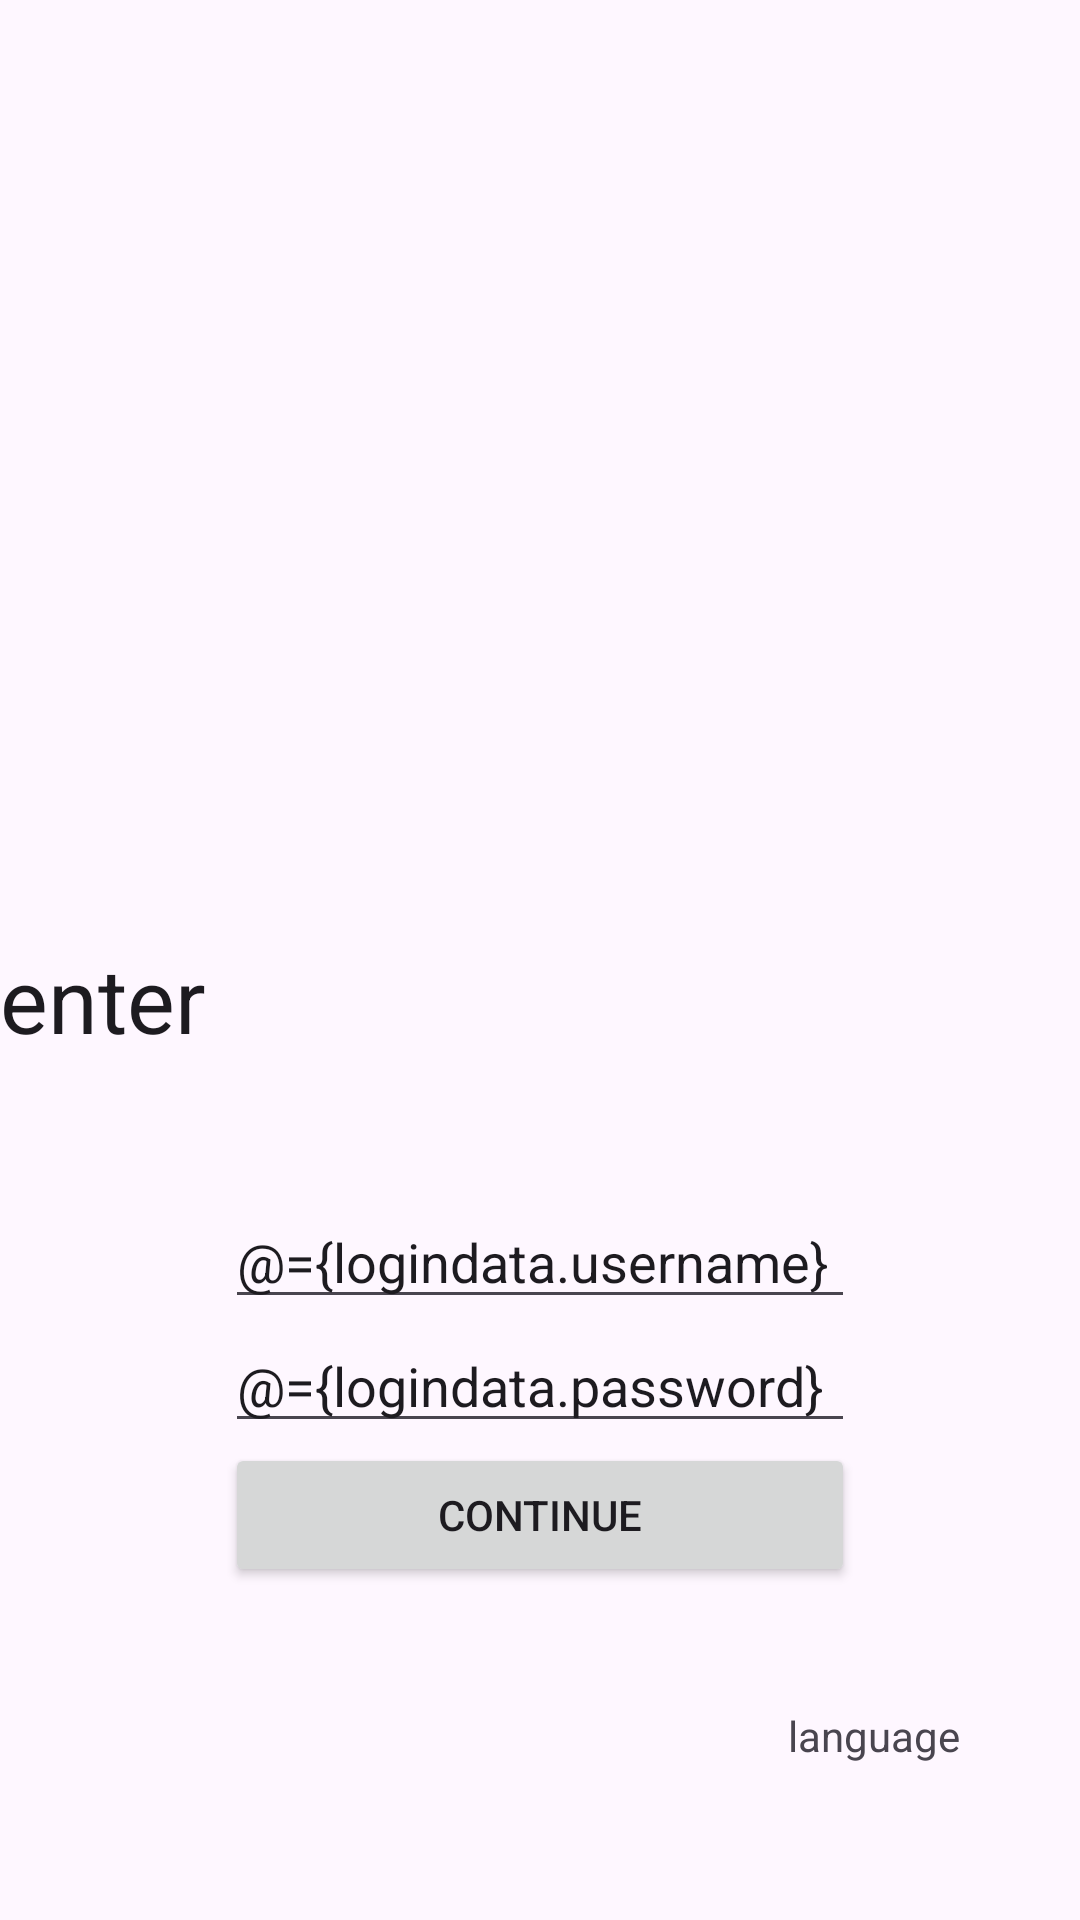

Reconstruct the res/layout file that produces this screen, plus the resources it refers to.
<!-- AndroidManifest.xml: application theme Theme.SmartHomeProject -->
<!-- res/layout/activity_login.xml -->
<?xml version="1.0" encoding="utf-8"?>
<layout
    xmlns:android="http://schemas.android.com/apk/res/android"
    xmlns:app="http://schemas.android.com/apk/res-auto"
    xmlns:tools="http://schemas.android.com/tools"
    >
    <data>
        <variable
            name="logindata"
            type="com.example.smarthomeproject.models.Loginuserpass" />
        <variable
            name="funchangelang"
            type="com.example.smarthomeproject.LoginActivity" />
    </data>
<androidx.constraintlayout.widget.ConstraintLayout 
    android:layout_width="match_parent"
    android:layout_height="match_parent"
    tools:context=".LoginActivity">

    <Button
        android:id="@+id/login_btn_continue"
        android:layout_width="0dp"
        android:layout_height="wrap_content"
        android:text="@string/continue_s"
        android:onClick="@{() -> funchangelang.loginGetData(logindata)}"

        app:layout_constraintEnd_toEndOf="@+id/login_et_password"
        app:layout_constraintStart_toStartOf="@+id/login_et_password"
        app:layout_constraintTop_toBottomOf="@+id/login_et_password" />

    <TextView
        android:id="@+id/textView"
        android:textSize="30sp"
        style="@style/MaterialAlertDialog.Material3.Title.Text"
        android:layout_width="wrap_content"
        android:layout_height="wrap_content"
        android:text="@string/enter"
       app:layout_constraintStart_toStartOf="parent"
        app:layout_constraintTop_toBottomOf="@+id/imageView" />

    <EditText
        android:id="@+id/login_et_username"
        android:layout_width="wrap_content"
        android:layout_height="wrap_content"
        android:ems="10"
        android:text="@={logindata.username}"
        android:inputType="text"
        android:hint="@string/username"
        app:layout_constraintBottom_toBottomOf="parent"
        app:layout_constraintEnd_toEndOf="parent"
        app:layout_constraintStart_toStartOf="parent"
        app:layout_constraintTop_toBottomOf="@+id/textView"
        app:layout_constraintVertical_bias="0.185" />

    <EditText
        android:id="@+id/login_et_password"
        android:layout_width="wrap_content"
        android:layout_height="wrap_content"
        android:ems="10"
        android:inputType="text"
        android:text="@={logindata.password}"
        android:hint="@string/password"
        app:layout_constraintEnd_toEndOf="parent"
        app:layout_constraintStart_toStartOf="parent"
        app:layout_constraintTop_toBottomOf="@+id/login_et_username" />

    <ImageView
        android:id="@+id/imageView"
        android:layout_width="wrap_content"
        android:layout_height="300dp"
        android:src="@drawable/im_login"
        app:layout_constraintBottom_toBottomOf="parent"
        app:layout_constraintEnd_toEndOf="parent"
        app:layout_constraintHorizontal_bias="0.0"
        app:layout_constraintStart_toStartOf="parent"
        app:layout_constraintTop_toTopOf="parent"
        app:layout_constraintVertical_bias="0.037" />

    <TextView
        android:id="@+id/login_tv_changelang"
        android:layout_width="wrap_content"
        android:layout_height="wrap_content"
        android:layout_marginEnd="40dp"

        android:onClick="@{() -> funchangelang.changelang()}"
        android:layout_marginBottom="52dp"
        android:text="@string/language"
        app:layout_constraintBottom_toBottomOf="parent"
        app:layout_constraintEnd_toEndOf="parent" />
</androidx.constraintlayout.widget.ConstraintLayout>
</layout>
<!-- resources referenced by this layout -->
<resources>
  <string name="continue_s">continue</string>
  <string name="enter">enter</string>
  <string name="language">language</string>
  <string name="password">password</string>
  <string name="username">username</string>
  <style name="Theme.SmartHomeProject" parent="Theme.Material3.DayNight">
          
          <item name="colorPrimary">@color/purple_500</item>
          <item name="colorPrimaryVariant">@color/purple_700</item>
          <item name="colorOnPrimary">@color/white</item>
          
          <item name="colorSecondary">@color/teal_200</item>
          <item name="colorSecondaryVariant">@color/teal_700</item>
          <item name="colorOnSecondary">@color/black</item>
          
          <item name="android:statusBarColor">?attr/colorPrimaryVariant</item>
          
      </style>
  <color name="purple_500">#FF6200EE</color>
  <color name="purple_700">#FF3700B3</color>
  <color name="white">#FFFFFFFF</color>
  <color name="teal_200">#FF03DAC5</color>
  <color name="teal_700">#FF018786</color>
  <color name="black">#FF000000</color>
</resources>
